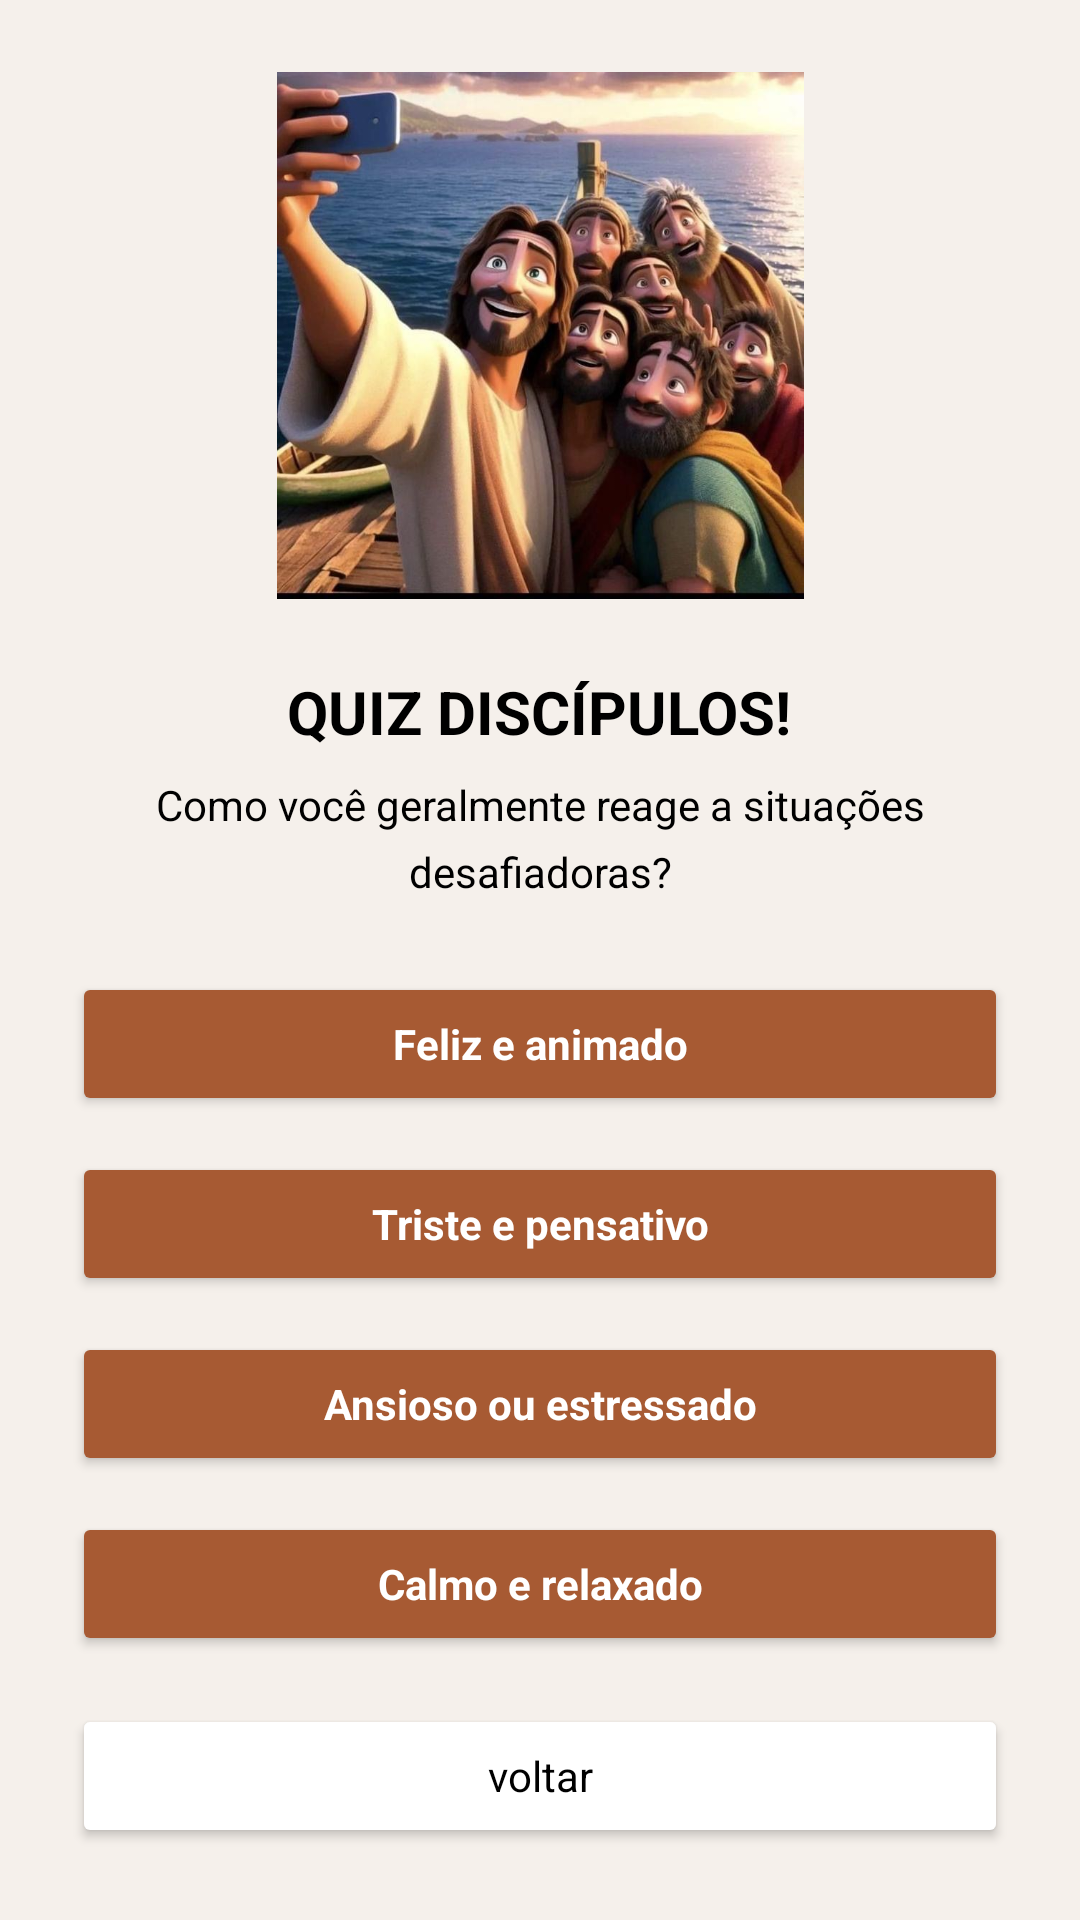

This screen was rendered from an Android layout file. Write that file and the resources it references.
<!-- AndroidManifest.xml: application theme Theme.TelaInicial -->
<!-- res/layout/activity_discipulosdois.xml -->
<?xml version="1.0" encoding="utf-8"?>
<LinearLayout xmlns:android="http://schemas.android.com/apk/res/android"
    android:layout_width="match_parent"
    android:layout_height="match_parent"
    android:orientation="vertical"
    android:gravity="bottom|center_horizontal"
    android:background="#F5F0EB"
    android:padding="24dp">


    <ImageView
        android:id="@+id/imgDiscipulos"
        android:layout_width="match_parent"
        android:layout_height="0dp"
        android:layout_weight="1.5"
        android:src="@drawable/disc"
        android:scaleType="fitCenter"
        android:layout_marginBottom="24dp" />


    <TextView
        android:id="@+id/tvTituloQuiz"
        android:layout_width="wrap_content"
        android:layout_height="wrap_content"
        android:text="QUIZ DISCÍPULOS!"
        android:textSize="20sp"
        android:textColor="#000000"
        android:fontFamily="sans-serif"
        android:textStyle="bold"
        android:layout_marginBottom="8dp" />


    <TextView
        android:id="@+id/tvSubtituloQuiz"
        android:layout_width="match_parent"
        android:layout_height="wrap_content"
        android:text="Como você geralmente reage a situações desafiadoras?"
        android:textSize="14sp"
        android:lineSpacingExtra="6dp"
        android:textColor="#000000"
        android:fontFamily="sans-serif"
        android:gravity="center"
        android:layout_marginBottom="24dp" />


    <Button
        android:id="@+id/btn1"
        android:layout_width="match_parent"
        android:layout_height="wrap_content"
        android:text="Feliz e animado"
        android:textAllCaps="false"
        android:textColor="#FFFFFF"
        android:backgroundTint="#A75A33"
        android:fontFamily="sans-serif"
        android:textStyle="bold"
        android:layout_marginBottom="12dp" />

    <Button
        android:id="@+id/btn2"
        android:layout_width="match_parent"
        android:layout_height="wrap_content"
        android:text="Triste e pensativo"
        android:textAllCaps="false"
        android:textColor="#FFFFFF"
        android:backgroundTint="#A75A33"
        android:fontFamily="sans-serif"
        android:textStyle="bold"
        android:layout_marginBottom="12dp" />

    <Button
        android:id="@+id/btn3"
        android:layout_width="match_parent"
        android:layout_height="wrap_content"
        android:text="Ansioso ou estressado"
        android:textAllCaps="false"
        android:textColor="#FFFFFF"
        android:backgroundTint="#A75A33"
        android:fontFamily="sans-serif"
        android:textStyle="bold"
        android:layout_marginBottom="12dp" />

    <Button
        android:id="@+id/btn4"
        android:layout_width="match_parent"
        android:layout_height="wrap_content"
        android:text="Calmo e relaxado"
        android:textAllCaps="false"
        android:textColor="#FFFFFF"
        android:backgroundTint="#A75A33"
        android:fontFamily="sans-serif"
        android:textStyle="bold"
        android:layout_marginBottom="16dp" />


    <Button
        android:id="@+id/btnVoltar"
        android:layout_width="match_parent"
        android:layout_height="wrap_content"
        android:text="voltar"
        android:textAllCaps="false"
        android:fontFamily="sans-serif"
        android:textColor="#000000"
        android:backgroundTint="#FFFFFF"
        android:elevation="2dp" />
</LinearLayout>
<!-- resources referenced by this layout -->
<resources>
  <!-- drawable disc: jpg bitmap (drawable, 78793 bytes) -->
  <style name="Theme.TelaInicial" parent="Base.Theme.TelaInicial" />
  <style name="Base.Theme.TelaInicial" parent="Theme.Material3.DayNight.NoActionBar">
          
          
      </style>
</resources>
